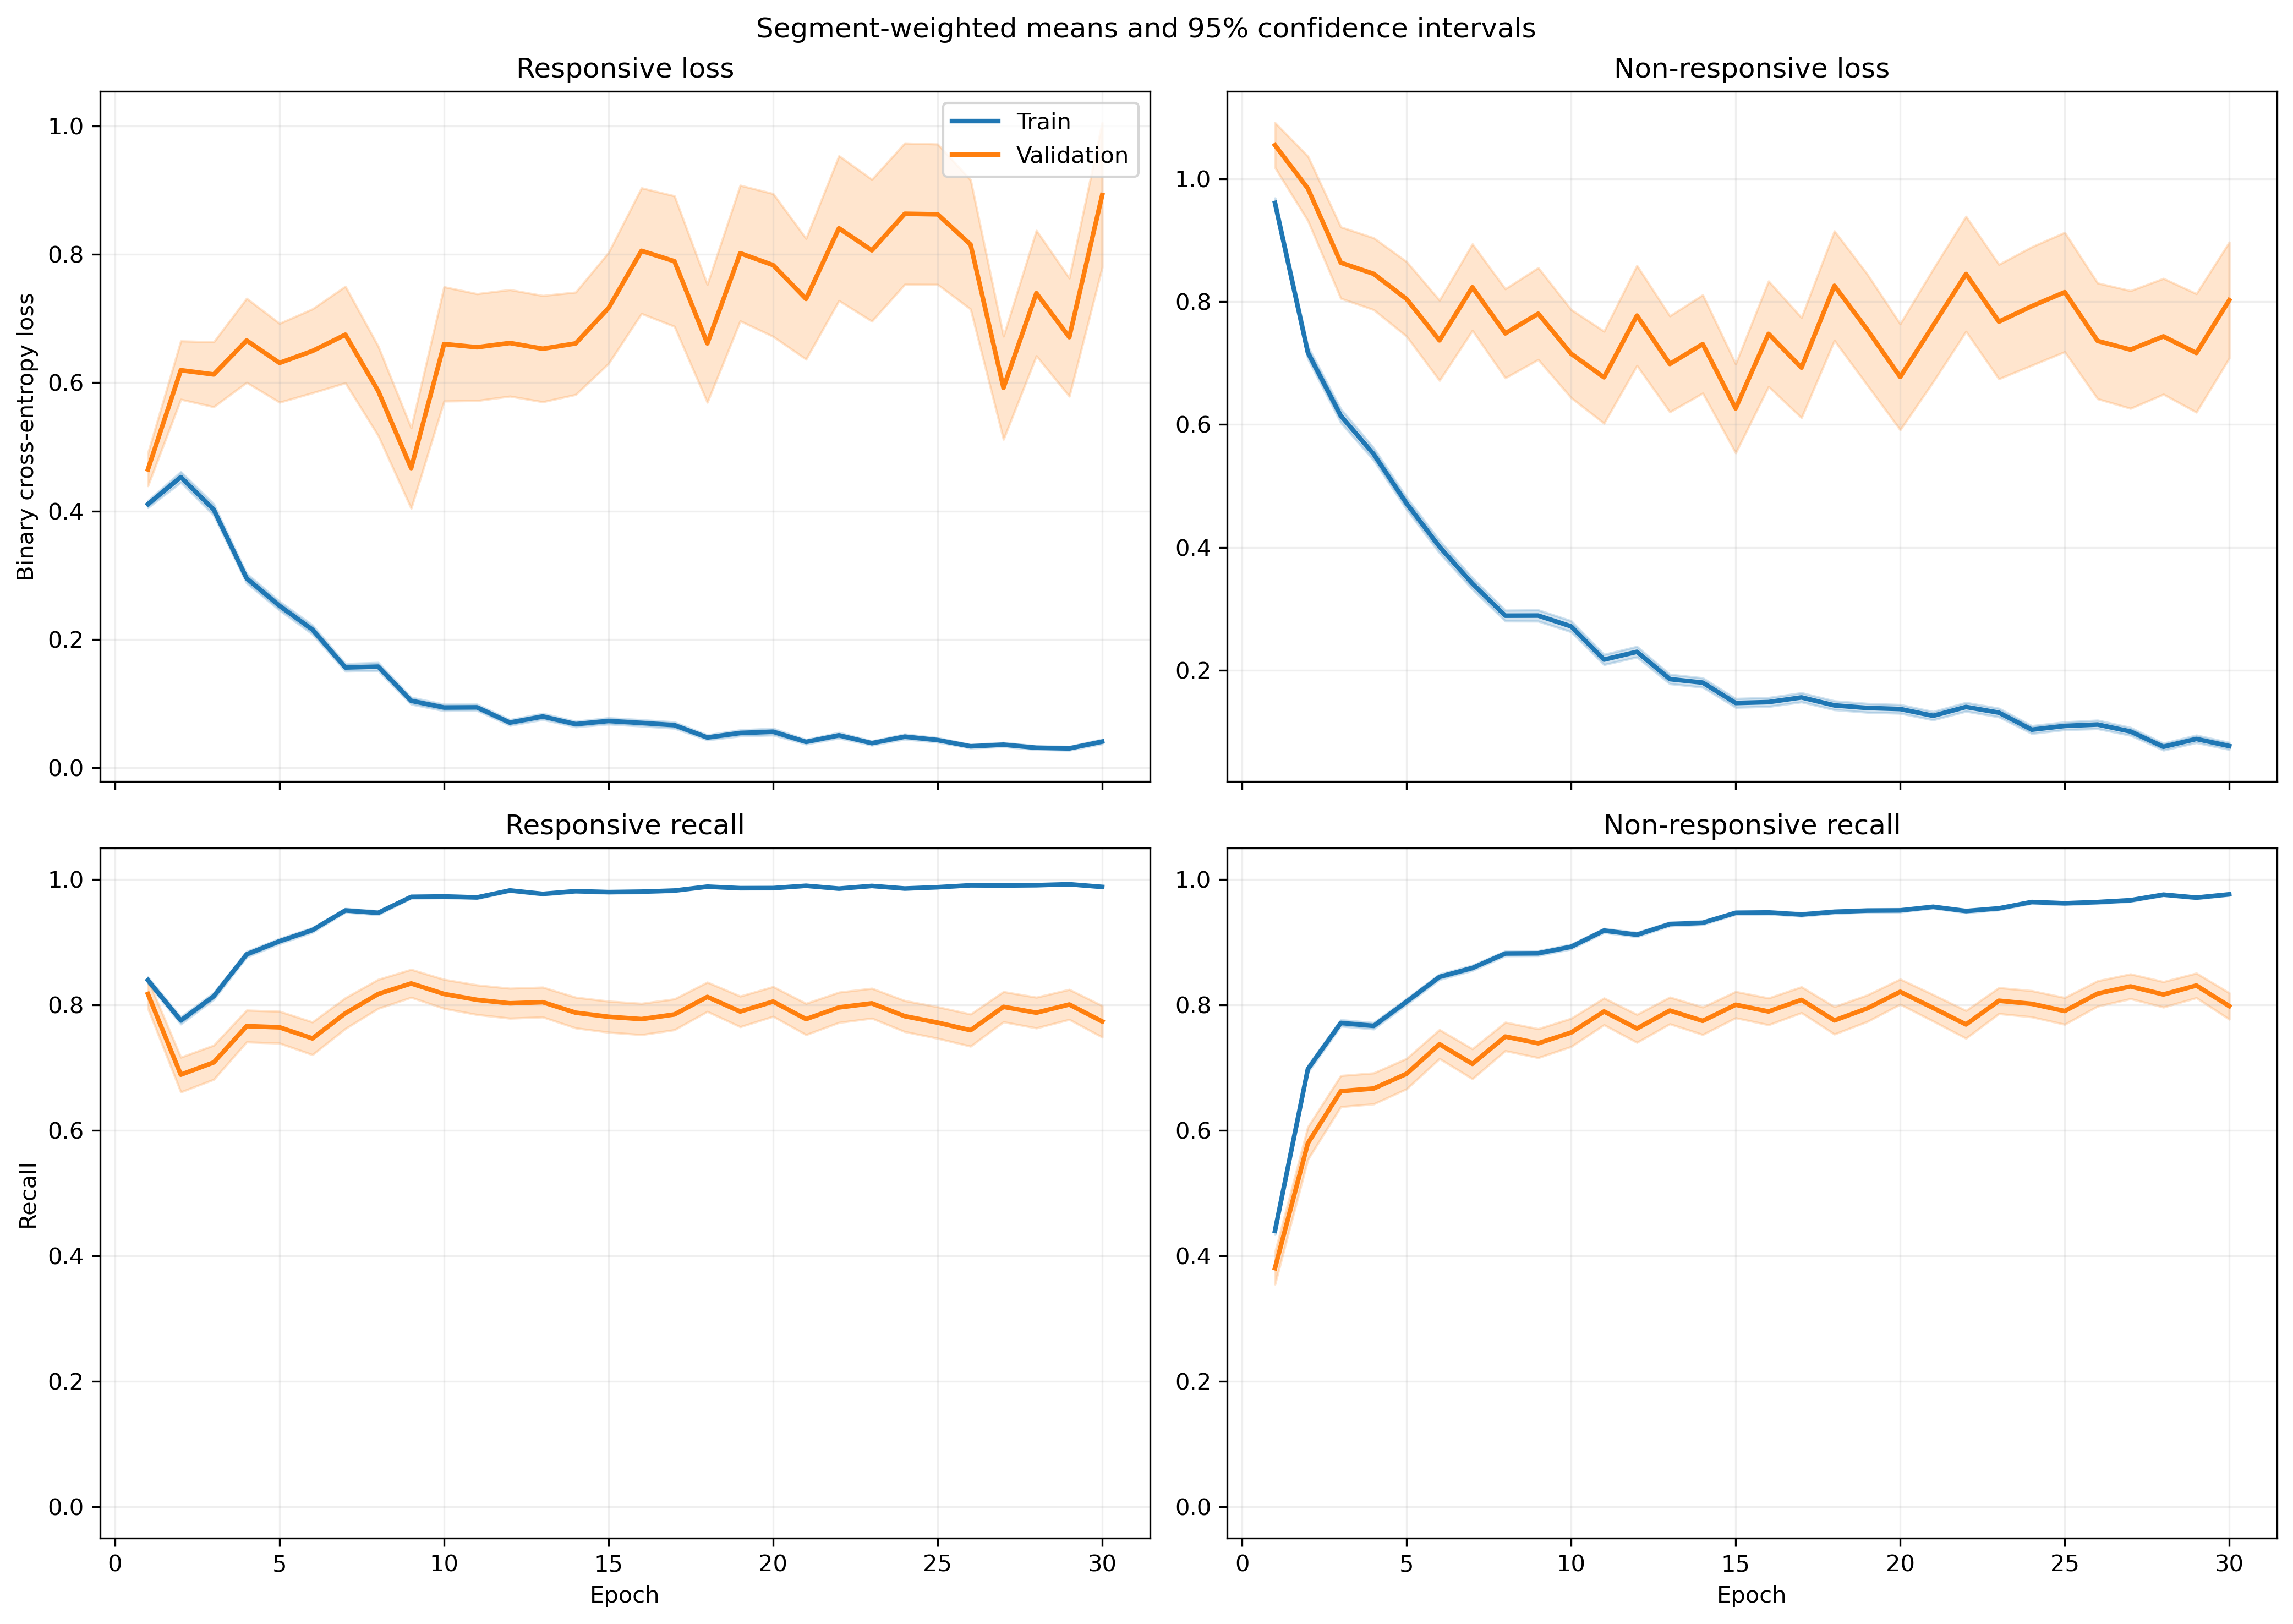

The table this chart was drawn from, first rows:
fold, epoch, split, r_loss, r_loss_count, r_loss_sum, r_loss_sum_sq, r_recall, r_recall_count, r_recall_sum, r_recall_sum_sq, nr_loss, nr_loss_count, nr_loss_sum, nr_loss_sum_sq, nr_recall, nr_recall_count, nr_recall_sum, nr_recall_sum_sq
1, 1, train, 0.3806, 1063, 404.6, 295.8, 0.8579, 1063, 912.0, 912.0, 0.9882, 1401, 1384, 1992, 0.4333, 1401, 607.0, 607.0
1, 1, validation, 0.1535, 10, 1.535, 0.3462, 1.0, 10, 10.0, 10.0, , 0, 0.0, 0.0, , 0, 0.0, 0.0
1, 2, train, 0.4707, 1063, 500.4, 659.3, 0.7865, 1063, 836.0, 836.0, 0.6271, 1401, 878.6, 1334, 0.7002, 1401, 981.0, 981.0
1, 2, validation, 0.1309, 10, 1.309, 0.313, 1.0, 10, 10.0, 10.0, , 0, 0.0, 0.0, , 0, 0.0, 0.0
1, 3, train, 0.3991, 1063, 424.2, 490.5, 0.825, 1063, 877.0, 877.0, 0.4726, 1401, 662.1, 987.9, 0.8087, 1401, 1133, 1133
1, 3, validation, 0.09219, 10, 0.9219, 0.1579, 1.0, 10, 10.0, 10.0, , 0, 0.0, 0.0, , 0, 0.0, 0.0
1, 4, train, 0.2805, 1063, 298.2, 403.5, 0.8862, 1063, 942.0, 942.0, 0.4239, 1401, 593.9, 1148, 0.8237, 1401, 1154, 1154
1, 4, validation, 0.06862, 10, 0.6862, 0.1027, 1.0, 10, 10.0, 10.0, , 0, 0.0, 0.0, , 0, 0.0, 0.0
1, 5, train, 0.2896, 1063, 307.8, 484, 0.889, 1063, 945.0, 945.0, 0.3527, 1401, 494.1, 1019, 0.858, 1401, 1202, 1202
1, 5, validation, 0.0514, 10, 0.514, 0.1099, 1.0, 10, 10.0, 10.0, , 0, 0.0, 0.0, , 0, 0.0, 0.0
1, 6, train, 0.168, 1063, 178.6, 220.4, 0.9464, 1063, 1006, 1006, 0.3259, 1401, 456.6, 850.3, 0.8715, 1401, 1221, 1221
1, 6, validation, 0.09044, 10, 0.9044, 0.288, 1.0, 10, 10.0, 10.0, , 0, 0.0, 0.0, , 0, 0.0, 0.0
1, 7, train, 0.1867, 1063, 198.5, 297.6, 0.9417, 1063, 1001, 1001, 0.2033, 1401, 284.9, 560.6, 0.9193, 1401, 1288, 1288
1, 7, validation, 0.05981, 10, 0.5981, 0.1132, 1.0, 10, 10.0, 10.0, , 0, 0.0, 0.0, , 0, 0.0, 0.0
1, 8, train, 0.1119, 1063, 119, 142.9, 0.9708, 1063, 1032, 1032, 0.2944, 1401, 412.4, 820.3, 0.8772, 1401, 1229, 1229
1, 8, validation, 0.04269, 10, 0.4269, 0.07351, 1.0, 10, 10.0, 10.0, , 0, 0.0, 0.0, , 0, 0.0, 0.0
1, 9, train, 0.1251, 1063, 133, 216.8, 0.9595, 1063, 1020, 1020, 0.2022, 1401, 283.3, 662.6, 0.9158, 1401, 1283, 1283
1, 9, validation, 0.01777, 10, 0.1777, 0.009832, 1.0, 10, 10.0, 10.0, , 0, 0.0, 0.0, , 0, 0.0, 0.0
1, 10, train, 0.0516, 1063, 54.85, 60.21, 0.9859, 1063, 1048, 1048, 0.248, 1401, 347.4, 825.8, 0.9101, 1401, 1275, 1275
1, 10, validation, 0.01126, 10, 0.1126, 0.003053, 1.0, 10, 10.0, 10.0, , 0, 0.0, 0.0, , 0, 0.0, 0.0
1, 11, train, 0.06331, 1063, 67.3, 68.02, 0.9859, 1063, 1048, 1048, 0.2234, 1401, 312.9, 640.7, 0.9115, 1401, 1277, 1277
1, 11, validation, 0.01084, 10, 0.1084, 0.001734, 1.0, 10, 10.0, 10.0, , 0, 0.0, 0.0, , 0, 0.0, 0.0
1, 12, train, 0.1118, 1063, 118.8, 206.3, 0.9727, 1063, 1034, 1034, 0.1291, 1401, 180.9, 344.4, 0.9429, 1401, 1321, 1321
1, 12, validation, 0.03521, 10, 0.3521, 0.02266, 1.0, 10, 10.0, 10.0, , 0, 0.0, 0.0, , 0, 0.0, 0.0
1, 13, train, 0.08846, 1063, 94.03, 179.7, 0.9727, 1063, 1034, 1034, 0.1996, 1401, 279.6, 759.3, 0.9265, 1401, 1298, 1298
1, 13, validation, 0.006978, 10, 0.06978, 0.0008783, 1.0, 10, 10.0, 10.0, , 0, 0.0, 0.0, , 0, 0.0, 0.0
1, 14, train, 0.05365, 1063, 57.03, 66.28, 0.9906, 1063, 1053, 1053, 0.135, 1401, 189.1, 447.9, 0.9493, 1401, 1330, 1330
1, 14, validation, 0.01044, 10, 0.1044, 0.002075, 1.0, 10, 10.0, 10.0, , 0, 0.0, 0.0, , 0, 0.0, 0.0
1, 15, train, 0.06552, 1063, 69.65, 146.8, 0.984, 1063, 1046, 1046, 0.1463, 1401, 205, 514.9, 0.9429, 1401, 1321, 1321
1, 15, validation, 0.00933, 10, 0.0933, 0.002093, 1.0, 10, 10.0, 10.0, , 0, 0.0, 0.0, , 0, 0.0, 0.0
1, 16, train, 0.05605, 1063, 59.58, 94.89, 0.9812, 1063, 1043, 1043, 0.111, 1401, 155.6, 397, 0.9565, 1401, 1340, 1340
1, 16, validation, 0.00948, 10, 0.0948, 0.002183, 1.0, 10, 10.0, 10.0, , 0, 0.0, 0.0, , 0, 0.0, 0.0
1, 17, train, 0.02983, 1063, 31.71, 24.56, 0.9934, 1063, 1056, 1056, 0.2054, 1401, 287.8, 620.1, 0.9158, 1401, 1283, 1283
1, 17, validation, 0.02506, 10, 0.2506, 0.01104, 1.0, 10, 10.0, 10.0, , 0, 0.0, 0.0, , 0, 0.0, 0.0
1, 18, train, 0.06641, 1063, 70.6, 86.79, 0.9821, 1063, 1044, 1044, 0.08298, 1401, 116.3, 226.3, 0.9707, 1401, 1360, 1360
1, 18, validation, 0.01116, 10, 0.1116, 0.001955, 1.0, 10, 10.0, 10.0, , 0, 0.0, 0.0, , 0, 0.0, 0.0
1, 19, train, 0.03801, 1063, 40.41, 111.4, 0.9906, 1063, 1053, 1053, 0.1291, 1401, 180.8, 493.2, 0.9522, 1401, 1334, 1334
1, 19, validation, 0.003709, 10, 0.03709, 0.0001805, 1.0, 10, 10.0, 10.0, , 0, 0.0, 0.0, , 0, 0.0, 0.0
1, 20, train, 0.03284, 1063, 34.91, 21.5, 0.9925, 1063, 1055, 1055, 0.1536, 1401, 215.2, 505.9, 0.9422, 1401, 1320, 1320
1, 20, validation, 0.009265, 10, 0.09265, 0.001068, 1.0, 10, 10.0, 10.0, , 0, 0.0, 0.0, , 0, 0.0, 0.0
1, 21, train, 0.02453, 1063, 26.07, 20.12, 0.9962, 1063, 1059, 1059, 0.1585, 1401, 222.1, 499.7, 0.9415, 1401, 1319, 1319
1, 21, validation, 0.005884, 10, 0.05884, 0.000462, 1.0, 10, 10.0, 10.0, , 0, 0.0, 0.0, , 0, 0.0, 0.0
1, 22, train, 0.04106, 1063, 43.65, 28.23, 0.9887, 1063, 1051, 1051, 0.1521, 1401, 213.1, 449.7, 0.9465, 1401, 1326, 1326
1, 22, validation, 0.002748, 10, 0.02748, 0.0001146, 1.0, 10, 10.0, 10.0, , 0, 0.0, 0.0, , 0, 0.0, 0.0
1, 23, train, 0.009639, 1063, 10.25, 4.195, 0.9981, 1063, 1061, 1061, 0.1748, 1401, 244.8, 790.2, 0.9422, 1401, 1320, 1320
1, 23, validation, 0.001223, 10, 0.01223, 1.924491698446218e-05, 1.0, 10, 10.0, 10.0, , 0, 0.0, 0.0, , 0, 0.0, 0.0
1, 24, train, 0.02689, 1063, 28.58, 10.3, 0.9953, 1063, 1058, 1058, 0.05904, 1401, 82.71, 230, 0.9829, 1401, 1377, 1377
1, 24, validation, 0.005905, 10, 0.05905, 0.000821, 1.0, 10, 10.0, 10.0, , 0, 0.0, 0.0, , 0, 0.0, 0.0
1, 25, train, 0.04113, 1063, 43.72, 99.74, 0.9897, 1063, 1052, 1052, 0.05159, 1401, 72.27, 223.2, 0.9836, 1401, 1378, 1378
1, 25, validation, 0.003125, 10, 0.03125, 0.0002301, 1.0, 10, 10.0, 10.0, , 0, 0.0, 0.0, , 0, 0.0, 0.0
1, 26, train, 0.01535, 1063, 16.32, 10.74, 0.9972, 1063, 1060, 1060, 0.0756, 1401, 105.9, 316.3, 0.9779, 1401, 1370, 1370
1, 26, validation, 0.001932, 10, 0.01932, 4.3406396343925735e-05, 1.0, 10, 10.0, 10.0, , 0, 0.0, 0.0, , 0, 0.0, 0.0
1, 27, train, 0.01006, 1063, 10.7, 6.921, 0.9972, 1063, 1060, 1060, 0.07122, 1401, 99.79, 324.9, 0.9786, 1401, 1371, 1371
1, 27, validation, 0.001521, 10, 0.01521, 2.8731234351653256e-05, 1.0, 10, 10.0, 10.0, , 0, 0.0, 0.0, , 0, 0.0, 0.0
1, 28, train, 0.009647, 1063, 10.25, 7.361, 0.9962, 1063, 1059, 1059, 0.08003, 1401, 112.1, 397.2, 0.975, 1401, 1366, 1366
1, 28, validation, 0.000649, 10, 0.00649, 5.666613333232817e-06, 1.0, 10, 10.0, 10.0, , 0, 0.0, 0.0, , 0, 0.0, 0.0
1, 29, train, 0.02071, 1063, 22.02, 24.34, 0.9944, 1063, 1057, 1057, 0.07505, 1401, 105.1, 324.8, 0.9779, 1401, 1370, 1370
1, 29, validation, 0.00181, 10, 0.0181, 4.004565789728076e-05, 1.0, 10, 10.0, 10.0, , 0, 0.0, 0.0, , 0, 0.0, 0.0
1, 30, train, 0.0584, 1063, 62.08, 144, 0.9849, 1063, 1047, 1047, 0.07022, 1401, 98.38, 245.6, 0.9807, 1401, 1374, 1374
1, 30, validation, 0.003821, 10, 0.03821, 0.0001901, 1.0, 10, 10.0, 10.0, , 0, 0.0, 0.0, , 0, 0.0, 0.0
... 1,140 more rows
